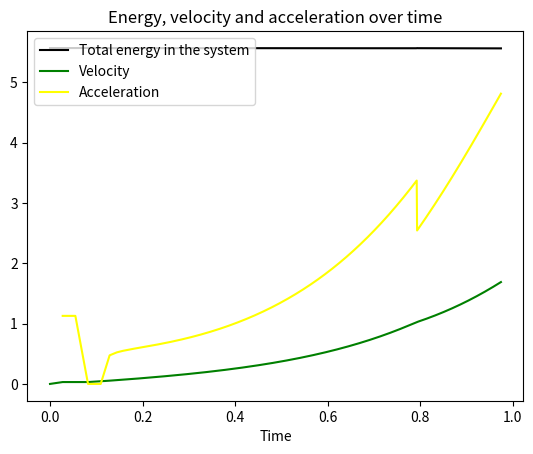

Generate this figure with matplotlib:
from numpy import *
import matplotlib.pyplot as plt

########<Set up constants>#########

g=9.81
R=0.54
r=0.03
mu_k=0.15
mu_s=0.2
c=1/2

#######<--The mass cancels out in the following calculations so it's ignored in the function formulas-->########
def Pot(g,theta1,theta2,R,r):
    return g*((R+r)*(cos(theta1)-(cos(theta2))))

def Kin(v,c): 
    return (1/2*(v**2))*(c+1)

def Work(mu_k,g,theta1,theta2,R,r,sluring): #calculates the work done by friction if sluring is 0 there is no work done 
    if sluring!=0: return mu_k*(g*cos(theta2)*(theta2-theta1)*(R+r)) #by friction so the function returns 0
    else: return 0

def E_tot(U,K,W):
    return U+K+W 

def v_2(E_max,P,W, c): #calculates v^2 by finding the kinetic energy and multiplying by 2/(1+c)
    return 2*(E_max-(P+W))/(1+c)

def time(theta0,theta1,R,r,v): #finds the time from between two angles theta0 and theta1
    return ((theta1-theta0)*(R+r))/v

def acc(v0,v1,t): #finds the acceleration from the equation v1=v0+a*t
    return (v1-v0)/t


#populate array with steps-number values for theta
steps=1000
theta_start=arcsin(r/R+r)
theta_end=pi/2 #Max value for theta
theta_arr=linspace(theta_start,theta_end,steps) #array with equally spaced thetas

###########starting conditions################
E_max=Pot(g,theta_arr[0],theta_arr[-1],R,r) #maximum energy when the objects is highest and not moving
E=[E_max] #total energy equals the maximum energy 
K=[0]
U=[E_max]
v=[0]
t=[0]
sluring=0
W=0
a=[]

for i in range(1,len(theta_arr)):
    if(i==1): #first time running the loop, assuming the objects starts to roll in the very beginning of the motion
        U.append(Pot(g,theta_arr[i],pi/2,R,r))
        v.append(sqrt(v_2(E_max,U[i],W,c)))
        t.append(time(theta_arr[i-1],theta_arr[i],R,r,v[i]))
        a.append(acc(v[i-1],v[i],t[i]))
        K.append(Kin((v[-2]+a[-1]*t[-1]),c))
        E.append(E_tot(U[i],K[i],W))
    
    max_fs=(mu_s*g*cos(theta_arr[i]))/c #max static friction acceleration
    U.append(Pot(g,theta_arr[i],pi/2,R,r))
    
    if a[i-1]>max_fs:    #if the acceleration is smaller that the maximum static friction the objects starts to slip
       if sluring==0:
           sluring=theta_arr[i] #variable "sluring" equals the angle the object starts to slip
           print('Starts slipping at an angle:',sluring)
    
    #append the speed, time, acceleration, Kinetic, Potential and Total energy in the system
    #add the work done by friction between theta[i-1] and theta[i] to the total work done by friction
    v.append(sqrt(v_2(E_max,U[i],W,c)))
    t.append(time(theta_arr[i-1],theta_arr[i],R,r,v[i]))
    a.append(acc(v[i-1],v[i],t[i]))
    
    W+=Work(mu_k,g,theta_arr[i-1],theta_arr[i],R,r,sluring)
    K.append(Kin(v[-2]+a[-1]*t[-1],c))
    E.append(E_tot(U[i],K[i],W))
    
    #######################################<End conditions>############################################
    if sluring!=0:    #if the objects started slipping at some point execute this
        if (sin(theta_arr[i])-mu_k*cos(theta_arr[i]))*g*cos(theta_arr[i])<=sin(theta_arr[i])*((v[i]**2)/(R+r)):
            print("Lost contact with the surface at angle:",theta_arr[i-1],"rad")
            break
    if sluring==0:    #if the objects was rolling all the way to the point of losing contact execute this
        if g*cos(theta_arr[i])<=g*(2*cos(theta_arr[0]))/(3+c):  
            print("Lost contact with the surface at angle:", theta_arr[i-1],"rad")
            break
    ###################################################################################################

#t is array with values for the time it takes to go from one theta to the next
#this loop creates an array with the time from the beginning until it reach reach angle
plotting_time=[]
for i in range(0,len(t)):
    plotting_time.append(sum(t[0:i])+t[i])

plt.figure(0)
plt.plot(plotting_time,E,color='black',label='Total energy in the system')
plt.plot(plotting_time,v,color='green',label='Velocity')
plt.plot(plotting_time[1:],a,color='yellow',label='Acceleration')
plt.legend(loc='upper left')
plt.title('Energy, velocity and acceleration over time')
plt.xlabel('Time')
plt.savefig('Fig')
plt.show()
